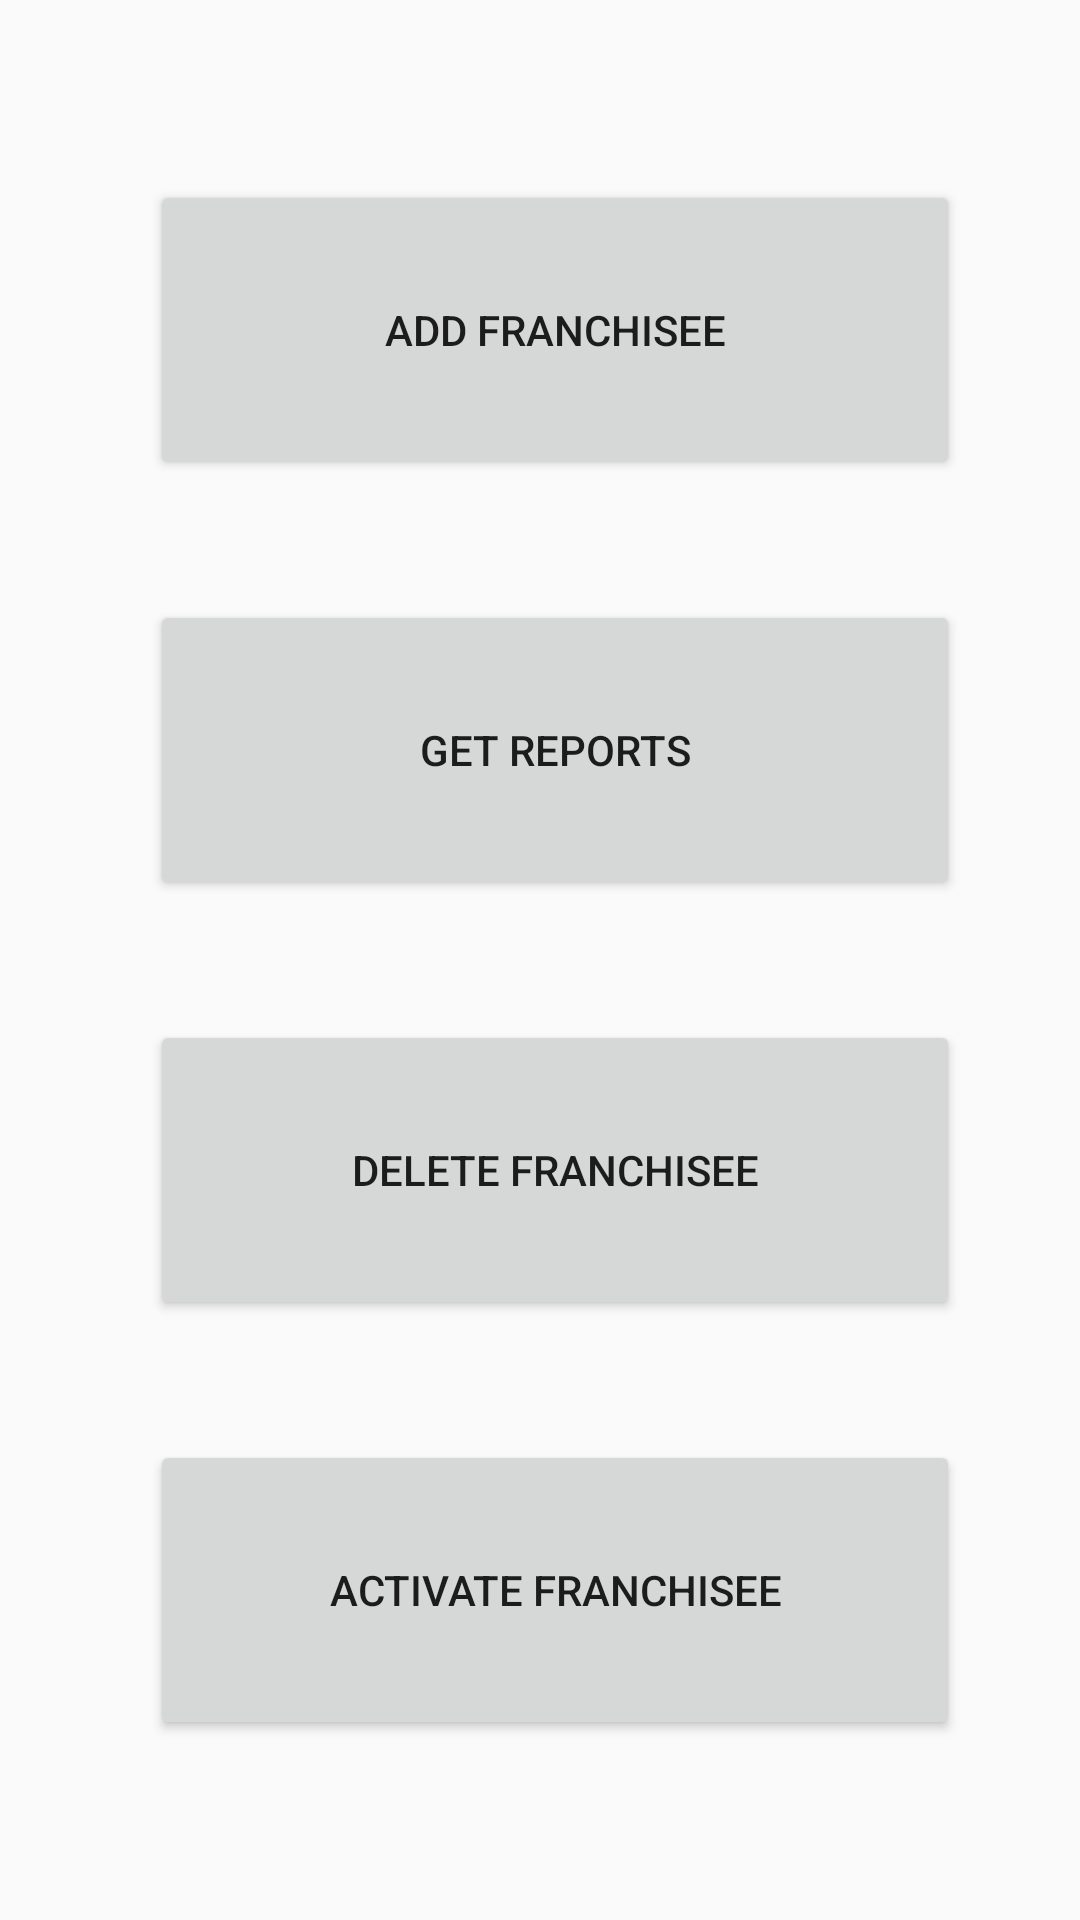

The Android layout XML behind this screen, and the referenced resources:
<!-- AndroidManifest.xml: application theme AppTheme -->
<!-- res/layout/admin_screen.xml -->
<?xml version="1.0" encoding="utf-8"?>
<LinearLayout xmlns:android="http://schemas.android.com/apk/res/android"
    android:layout_width="match_parent"
    android:layout_height="match_parent"
    android:orientation="vertical"
    android:paddingBottom="40dip"
    android:paddingLeft="50dip"
    android:paddingRight="40dip"
    android:paddingTop="40dip">

    <LinearLayout
        android:layout_width="match_parent"
        android:layout_height="0dip"
        android:layout_weight="1"
        android:orientation="vertical"
        android:paddingBottom="20dip"
        android:paddingTop="20dip" >

        <Button
            android:id="@+id/btnAddFranchiseeOption"
            android:layout_width="fill_parent"
            android:layout_height="0dip"
            android:layout_weight="1"
            android:gravity="center"
            android:text="@string/optionAddFranchiseeButtonText" />
    </LinearLayout>

    <LinearLayout
        android:layout_width="match_parent"
        android:layout_height="0dip"
        android:layout_weight="1"
        android:orientation="vertical"
        android:paddingBottom="20dip"
        android:paddingTop="20dip" >

        <Button
            android:id="@+id/btnGetReportsOption"
            android:layout_width="fill_parent"
            android:layout_height="0dip"
            android:layout_weight="1"
            android:gravity="center"
            android:text="@string/optionGetReportsButtonText"/>
    </LinearLayout>

    <LinearLayout
        android:layout_width="match_parent"
        android:layout_height="0dip"
        android:layout_weight="1"
        android:orientation="vertical"
        android:paddingBottom="20dip"
        android:paddingTop="20dip" >

        <Button
            android:id="@+id/btnDeleteFranchisee"
            android:layout_width="fill_parent"
            android:layout_height="0dip"
            android:layout_weight="1"
            android:gravity="center"
            android:text="@string/franchiseeDeleteButtonText"/>
    </LinearLayout>

    <LinearLayout
        android:layout_width="match_parent"
        android:layout_height="0dip"
        android:layout_weight="1"
        android:orientation="vertical"
        android:paddingBottom="20dip"
        android:paddingTop="20dip" >

        <Button
            android:id="@+id/btnActivateFranchisee"
            android:layout_width="fill_parent"
            android:layout_height="0dip"
            android:layout_weight="1"
            android:gravity="center"
            android:text="@string/franchiseeActivateButtonText"/>
    </LinearLayout>

    <LinearLayout
        android:layout_width="match_parent"
        android:layout_height="0dip"
        android:layout_weight="1"
        android:orientation="vertical"
        android:paddingBottom="10dip"
        android:paddingTop="10dip"
        android:visibility="gone">

        <Button
            android:id="@+id/btnChangePass"
            android:layout_width="fill_parent"
            android:layout_height="0dip"
            android:layout_weight="1"
            android:gravity="center"
            android:text="@string/changePassButtonText"/>
    </LinearLayout>
</LinearLayout>
<!-- resources referenced by this layout -->
<resources>
  <string name="changePassButtonText">Change Password</string>
  <string name="franchiseeActivateButtonText">Activate Franchisee</string>
  <string name="franchiseeDeleteButtonText">Delete Franchisee</string>
  <string name="optionAddFranchiseeButtonText">Add Franchisee</string>
  <string name="optionGetReportsButtonText">Get Reports</string>
  <style name="AppTheme" parent="Theme.AppCompat.Light.DarkActionBar">
      
    </style>
</resources>
